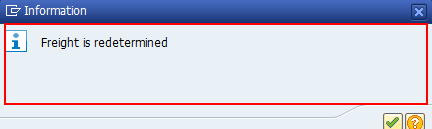
Task: SO Collection merge, report handle, all server proper utilize, date range handle, activitiy update, ALL Report Dir Revise, auto log out handle, collection save button handle, in mail server,transaction, discount for all line, carate for all line, Discount issue faced and solved,API Try Catch,Customer code isssue. U Line Added. Local DB Modified, Any unknown Line Handle, API Check Handle, text file added to store last transaction in local, StopFlag added, duplicate posting handled, Fit For Cement
Workflow: SO_Data Filter Backup

Step 1 [then]: find 'Freight is redetermined' in window 'Information' (saplogon.exe)

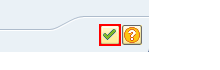
Step 2: click on 'Button  Continue (Enter)' in window 'Information' (saplogon.exe)
